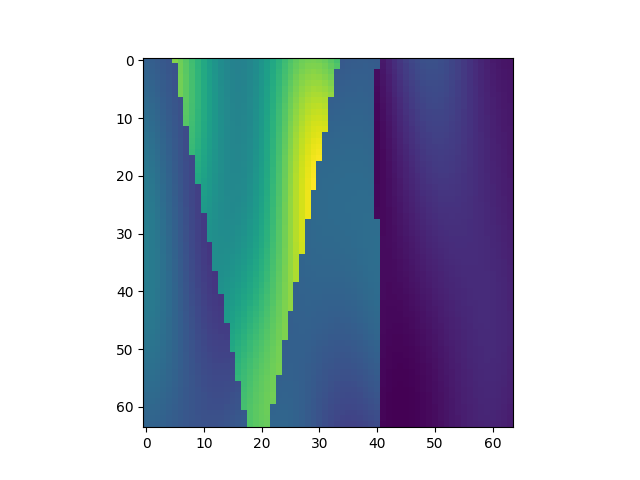

The file beside this chart, header and first rows:
, x, y, z, IC
29952, 1, 469, 1, 2.229
29953, 1, 469, 2, 2.199
29954, 1, 469, 3, 2.166
29955, 1, 469, 4, 2.13
29956, 1, 469, 5, 2.091
29957, 1, 469, 6, 3.77
29958, 1, 469, 7, 3.664
29959, 1, 469, 8, 3.542
29960, 1, 469, 9, 3.408
29961, 1, 469, 10, 3.267
29962, 1, 469, 11, 3.126
29963, 1, 469, 12, 2.991
29964, 1, 469, 13, 2.869
29965, 1, 469, 14, 2.767
29966, 1, 469, 15, 2.69
29967, 1, 469, 16, 2.641
29968, 1, 469, 17, 2.625
29969, 1, 469, 18, 2.641
29970, 1, 469, 19, 2.69
29971, 1, 469, 20, 2.766
29972, 1, 469, 21, 2.868
29973, 1, 469, 22, 2.987
29974, 1, 469, 23, 3.117
29975, 1, 469, 24, 3.25
29976, 1, 469, 25, 3.378
29977, 1, 469, 26, 3.493
29978, 1, 469, 27, 3.588
29979, 1, 469, 28, 3.658
29980, 1, 469, 29, 3.7
29981, 1, 469, 30, 3.709
29982, 1, 469, 31, 3.688
29983, 1, 469, 32, 3.636
29984, 1, 469, 33, 3.557
29985, 1, 469, 34, 3.455
29986, 1, 469, 35, 2.143
29987, 1, 469, 36, 2.161
29988, 1, 469, 37, 2.175
29989, 1, 469, 38, 2.184
29990, 1, 469, 39, 2.186
29991, 1, 469, 40, 2.18
29992, 1, 469, 41, 2.164
29993, 1, 469, 42, 1.5
29994, 1, 469, 43, 1.592
29995, 1, 469, 44, 1.687
29996, 1, 469, 45, 1.78
29997, 1, 469, 46, 1.865
29998, 1, 469, 47, 1.938
29999, 1, 469, 48, 1.994
30000, 1, 469, 49, 2.032
30001, 1, 469, 50, 2.049
30002, 1, 469, 51, 2.046
30003, 1, 469, 52, 2.023
30004, 1, 469, 53, 1.984
30005, 1, 469, 54, 1.931
30006, 1, 469, 55, 1.868
30007, 1, 469, 56, 1.801
30008, 1, 469, 57, 1.732
30009, 1, 469, 58, 1.666
30010, 1, 469, 59, 1.607
30011, 1, 469, 60, 1.555
... 4,036 more rows
